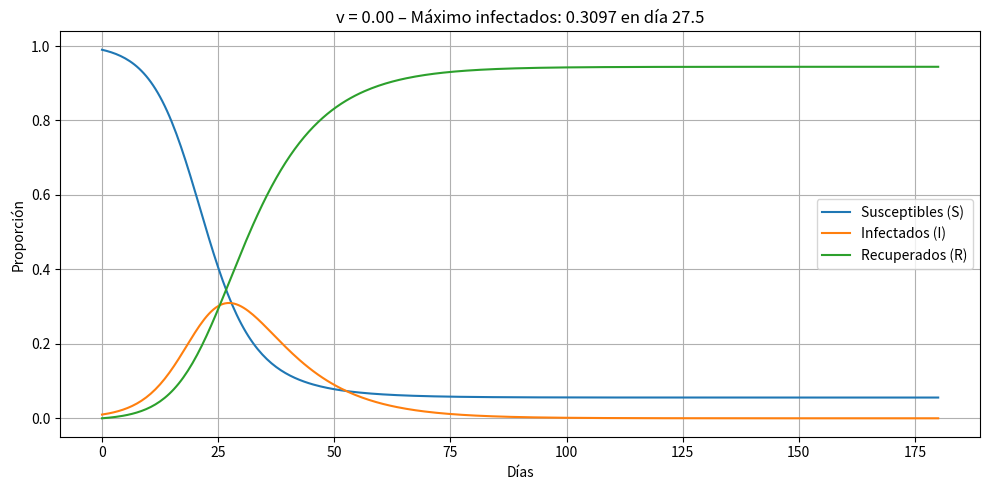
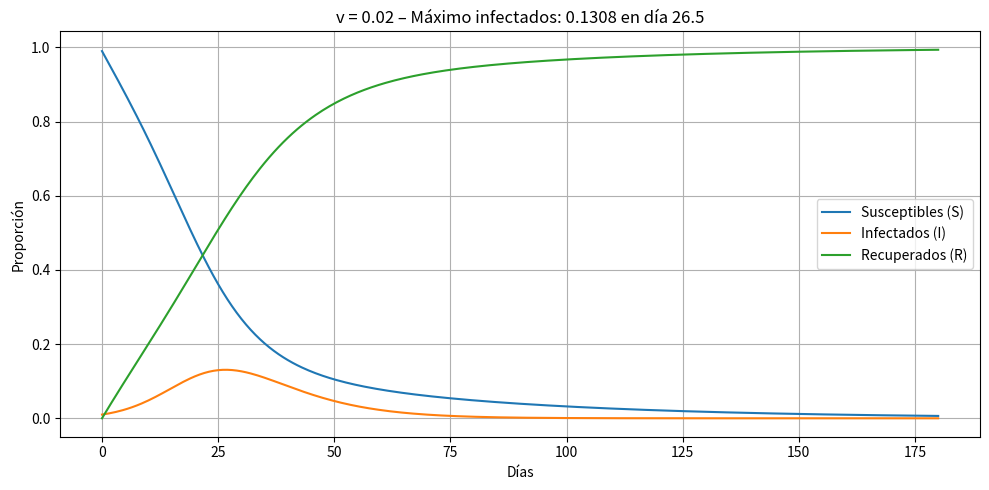
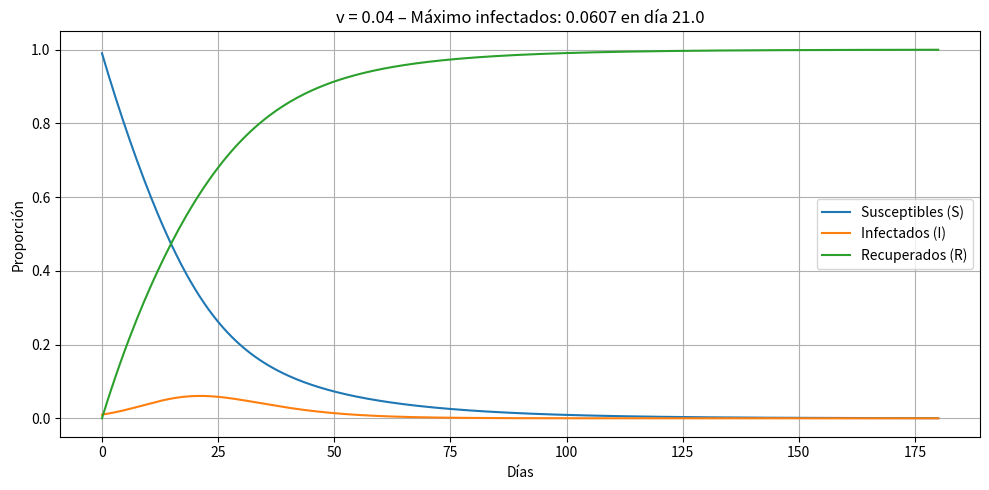
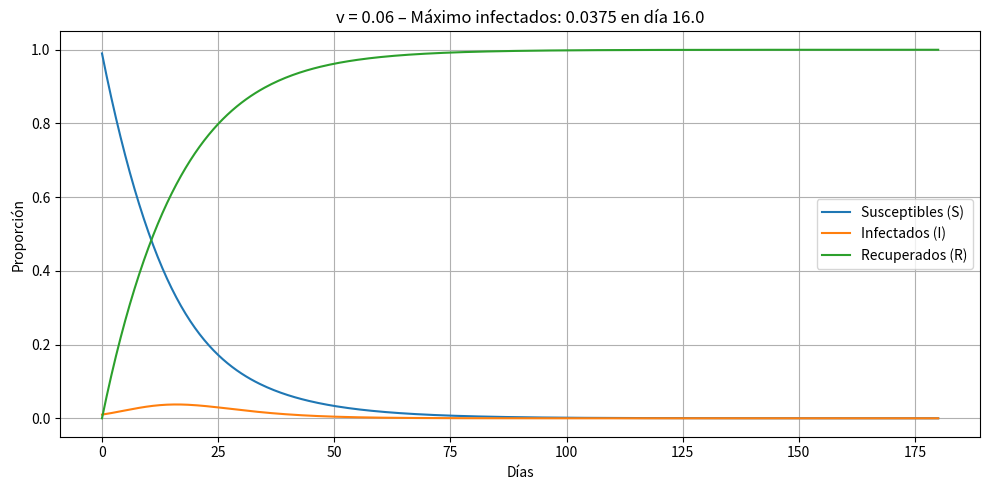
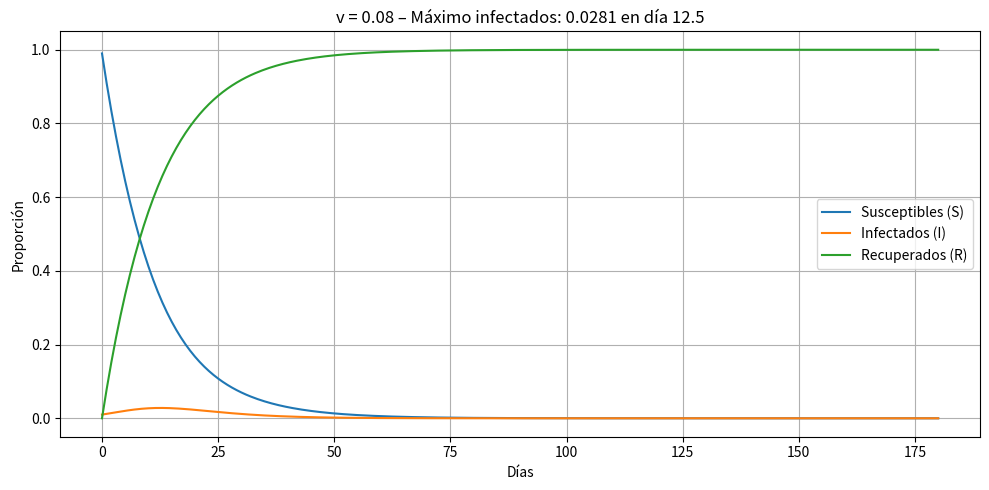
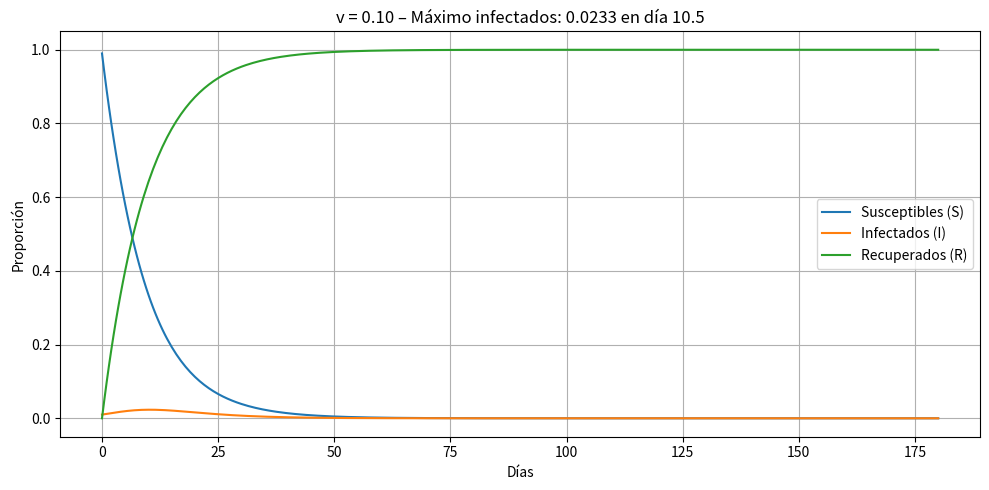

The matplotlib source for these figures, in order:
import numpy as np
import matplotlib.pyplot as plt

# Parámetros
beta = 0.3
gamma = 0.1

# Requisitos
dt = 0.5
T = 180
N = int(T / dt)
t = np.linspace(0, T, N+1)

# Condiciones iniciales
S0 = 0.99
I0 = 0.01
R0 = 0.0

v_values = np.linspace(0, 0.1, 6)  

# Gráficas por cada v
for v in v_values:
    S = np.zeros(N+1)
    I = np.zeros(N+1)
    R = np.zeros(N+1)
    
    S[0] = S0
    I[0] = I0
    R[0] = R0
    
    for n in range(N):
        dS = -beta * S[n] * I[n] - v * S[n]
        dI = beta * S[n] * I[n] - gamma * I[n]
        dR = gamma * I[n] + v * S[n]
        
        S[n+1] = S[n] + dt * dS
        I[n+1] = I[n] + dt * dI
        R[n+1] = R[n] + dt * dR
    
    I_max = I.max()
    t_max = t[np.argmax(I)]
    
    plt.figure(figsize=(10, 5))
    plt.plot(t, S, label='Susceptibles (S)')
    plt.plot(t, I, label='Infectados (I)')
    plt.plot(t, R, label='Recuperados (R)')
    plt.title(f"v = {v:.2f} – Máximo infectados: {I_max:.4f} en día {t_max:.1f}")
    plt.xlabel("Días")
    plt.ylabel("Proporción")
    plt.grid(True)
    plt.legend()
    plt.tight_layout()
    plt.show()
